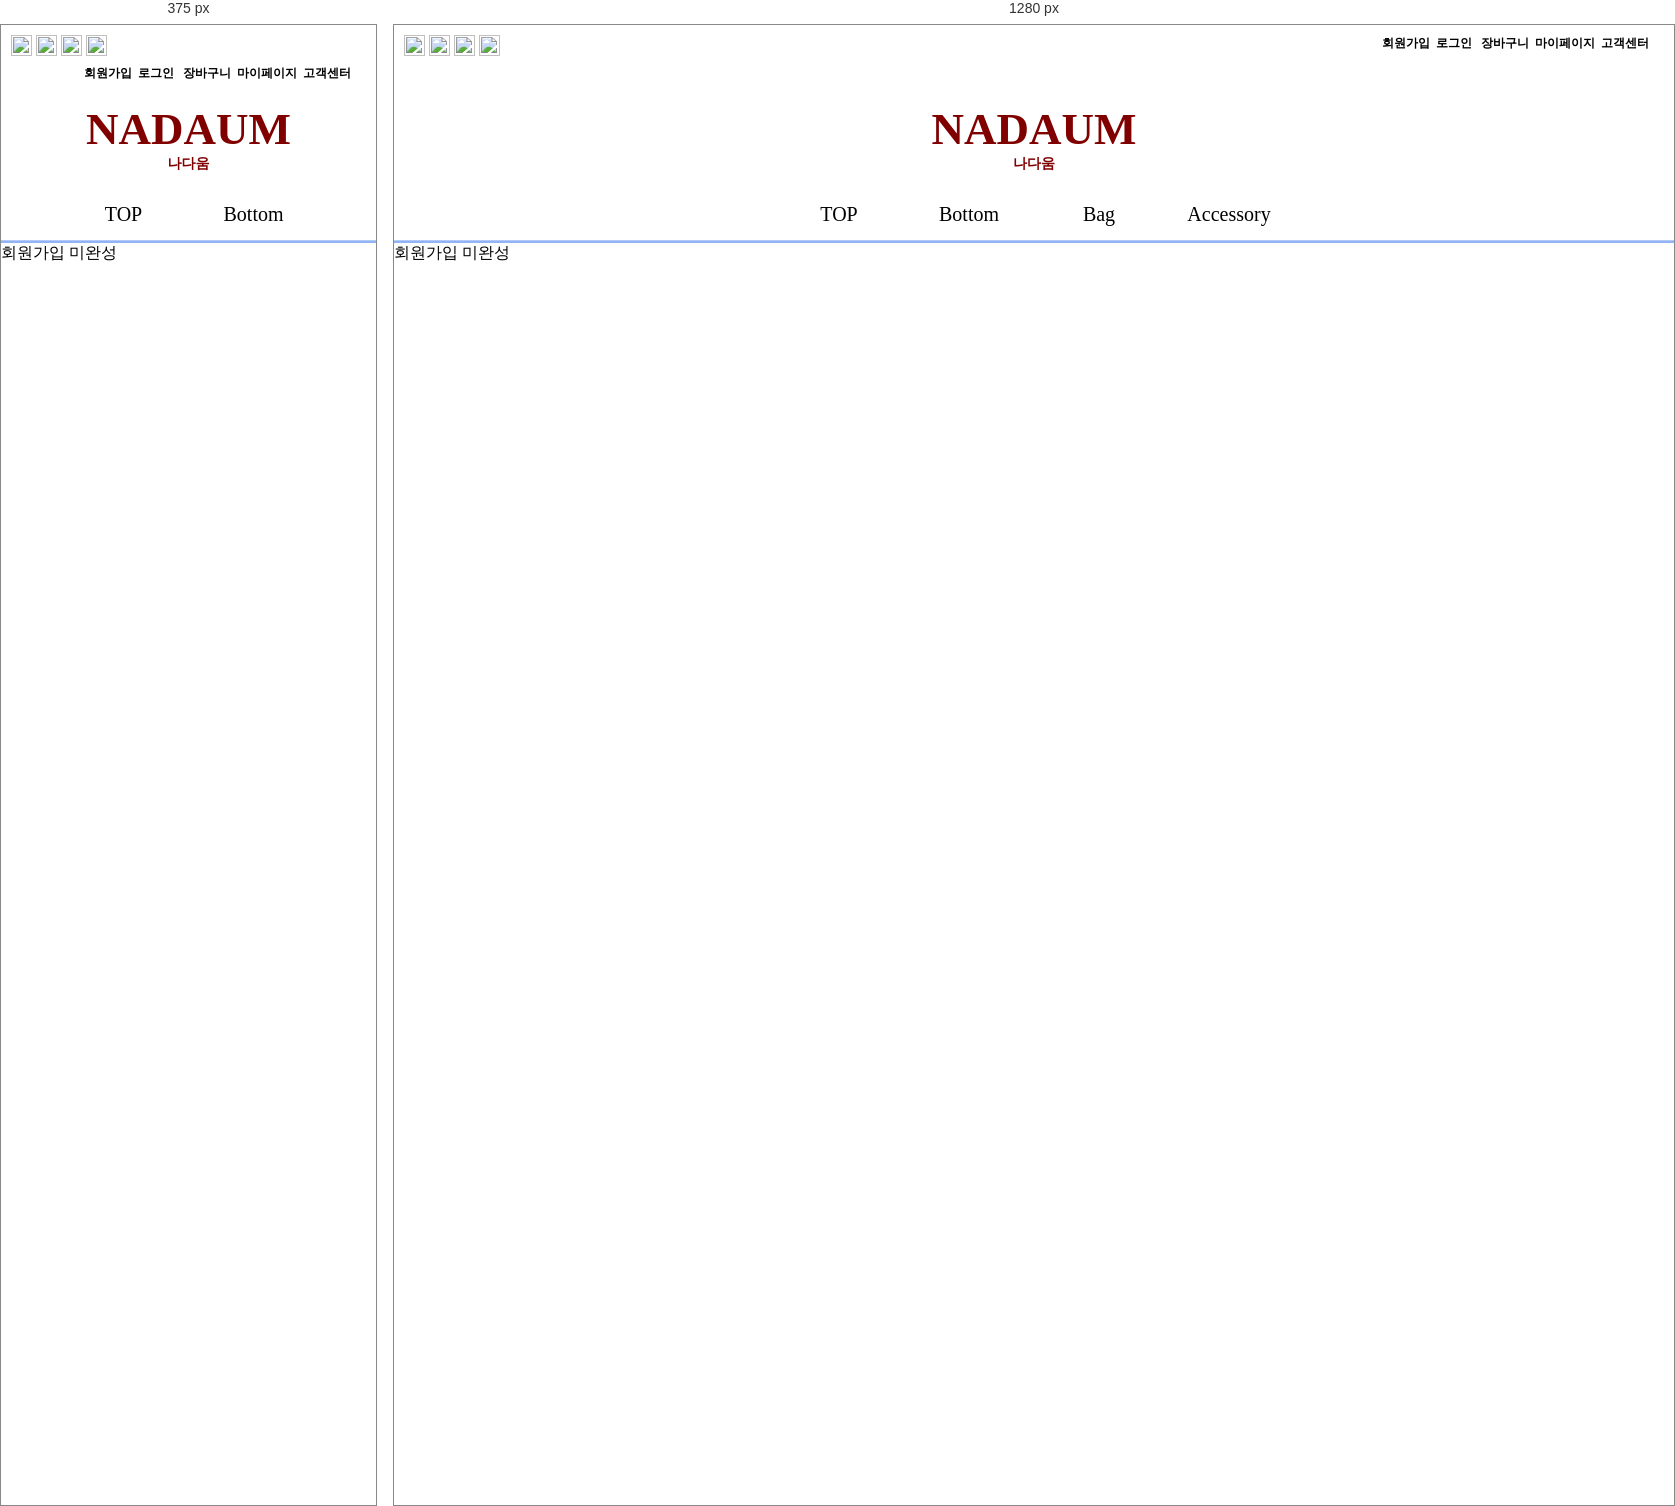
Rendered at 375 px and 1280 px, left to right.

<!-- file: join.html -->
<!DOCTYPE html>
<html lang="en" dir="ltr">
  <head>
    <meta charset="utf-8">
    <link rel="stylesheet" href="../styl.css">
    <title>JOIN</title>
  </head>
  <body>
    <tr>
      <div class="back">
        <div class="BN1">
          <a href="https://www.kakaocorp.com/" target="_blank">
            <img src="../images/KA.JPG" width="21", height="21"></a>
          <a href="https://accounts.kakao.com/login/kakaostory" target="_blank">
            <img src="../images/KS.JPG" width="21", height="21"></a>
          <a href="https://www.instagram.com/" target="_blank">
            <img src="../images/IS.JPG" width="21", height="21"></a>
          <a href="https://www.facebook.com/" target="_blank">
            <img src="../images/FA.JPG" width="21", height="21"></a>
        </div>
        <div class="BN2">
          <a href="join.html">회원가입</a>&nbsp;
          <a href="Login.html">로그인 </a>&nbsp;
          <a href="basket.html">장바구니</a>&nbsp;
          <a href="mypage.html">마이페이지</a>&nbsp;
          <a href="cs.html">고객센터</a>
        </div>
        <br>
        <div class="NDU">
          <a href="../nadaum.html">NADAUM</a><br>
          <div id="N">나다움</div>
        </div>
        <div id="menu">
          <nav>
            <ul>
              <li><a href="#">TOP</a>
                <ul>
                  <li><a href="BN2/outer.html">아우터</a></li>
                  <li><a href="#">티셔츠</a></li>
                </ul>
              </li>
              <li><a href="#">Bottom</a>
                <ul>
                  <li><a href="BN2/outer.html">아우터</a></li>
                  <li><a href="#">티셔츠</a></li>
                </ul>
              </li>
              <li><a href="#">Bag</a>
                <ul>
                  <li><a href="BN2/outer.html">아우터</a></li>
                  <li><a href="#">티셔츠</a></li>
                </ul>
              </li>
              <li><a href="#">Accessory</a>
                <ul>
                  <li><a href="BN2/outer.html">아우터</a></li>
                  <li><a href="#">티셔츠</a></li>
                </ul>
              </li>
            </ul>
            <div></div>
          </nav>
        </div>
      </div>
    </tr>
    회원가입 미완성
  </body>
</html>


/* @media block from styl.css */
@media(min-width: 1020px) {
      .JCI{
        width: 1000px;
        height: auto;
        border: 3px solid #ffcab2;
        border-radius: 20px;
        text-align: center;
        margin-left: auto;
        margin-right: auto;
        font-size: 20px;
        font-weight: bold;
      }
    }